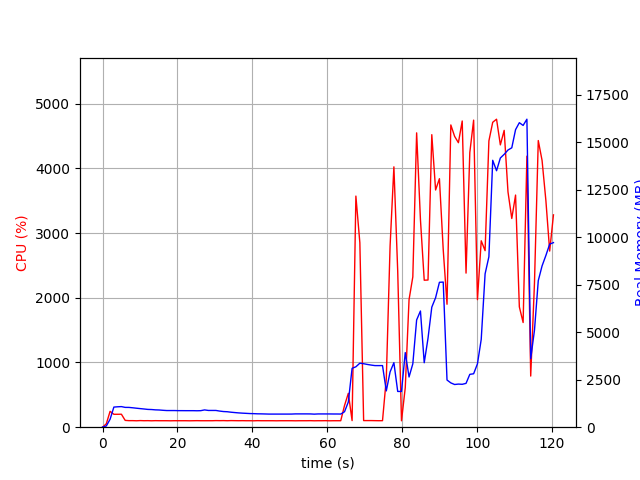

The table this chart was drawn from, first rows:
elapsed_time, nproc, cpu, mem_real, mem_virtual
3.981590270996094e-05, 1, 0.0, 9.023, 3186
1.007, 2, 52.6, 63.93, 183.4
2.014, 1, 245.3, 419.5, 4325
3.022, 1, 199.5, 1059, 5005
4.029, 1, 199.6, 1075, 5005
5.036, 1, 200.6, 1084, 5029
6.043, 1, 105.2, 1043, 5029
7.05, 1, 101.2, 1042, 5029
8.058, 1, 101.3, 1022, 5029
9.065, 1, 99.3, 999.5, 5029
10.07, 1, 102.2, 978.5, 5029
11.08, 1, 100.1, 958.5, 5029
12.09, 1, 101.1, 936.8, 5029
13.1, 1, 99.1, 929.8, 5029
14.11, 1, 101.1, 913.1, 5029
15.12, 1, 100.1, 905.9, 5029
16.13, 1, 100.1, 889.7, 5029
17.14, 1, 100.1, 876.8, 5029
18.15, 1, 99.0, 876.8, 5029
19.15, 1, 100.2, 876.8, 5029
20.16, 1, 100.1, 871.6, 5029
21.17, 1, 100.0, 871.6, 5029
22.18, 1, 100.1, 870.1, 5029
23.19, 1, 99.0, 870.1, 5029
24.2, 1, 100.0, 870.1, 5029
25.21, 1, 101.0, 865.4, 5029
26.22, 1, 100.0, 870.6, 5029
27.23, 1, 99.9, 909.8, 5029
28.24, 1, 100.1, 881.9, 5077
29.25, 1, 100.0, 881.9, 5077
30.26, 1, 102.0, 881.9, 5077
31.27, 1, 101.0, 848.7, 5077
32.28, 1, 102.0, 824.2, 5077
33.29, 1, 100.0, 814.5, 5077
34.3, 1, 102.0, 788.9, 5077
35.31, 1, 101.0, 770.5, 5077
36.32, 1, 100.1, 753, 5077
37.33, 1, 101.0, 739.7, 5077
38.34, 1, 99.9, 729.1, 5077
39.35, 1, 100.0, 718.1, 5077
40.36, 1, 99.0, 713.5, 5077
41.37, 1, 101.1, 704.4, 5077
42.38, 1, 100.1, 701.9, 5077
43.39, 1, 100.0, 696.5, 5077
44.4, 1, 100.1, 690.5, 5077
45.41, 1, 100.0, 690.5, 5077
46.42, 1, 99.0, 690.5, 5077
47.43, 1, 100.1, 690.5, 5077
48.44, 1, 100.0, 690.5, 5077
49.45, 1, 100.1, 690.5, 5077
50.45, 1, 100.1, 691.3, 5077
51.46, 1, 98.9, 700.2, 5077
52.47, 1, 100.0, 700.2, 5077
53.49, 1, 100.0, 700.2, 5077
54.49, 1, 100.0, 700.2, 5077
55.51, 1, 101.0, 698.5, 5077
56.51, 1, 99.1, 687.6, 5077
57.52, 1, 100.1, 698.2, 5077
58.53, 1, 100.0, 698.2, 5077
59.54, 1, 100.9, 697.8, 5077
... 60 more rows
